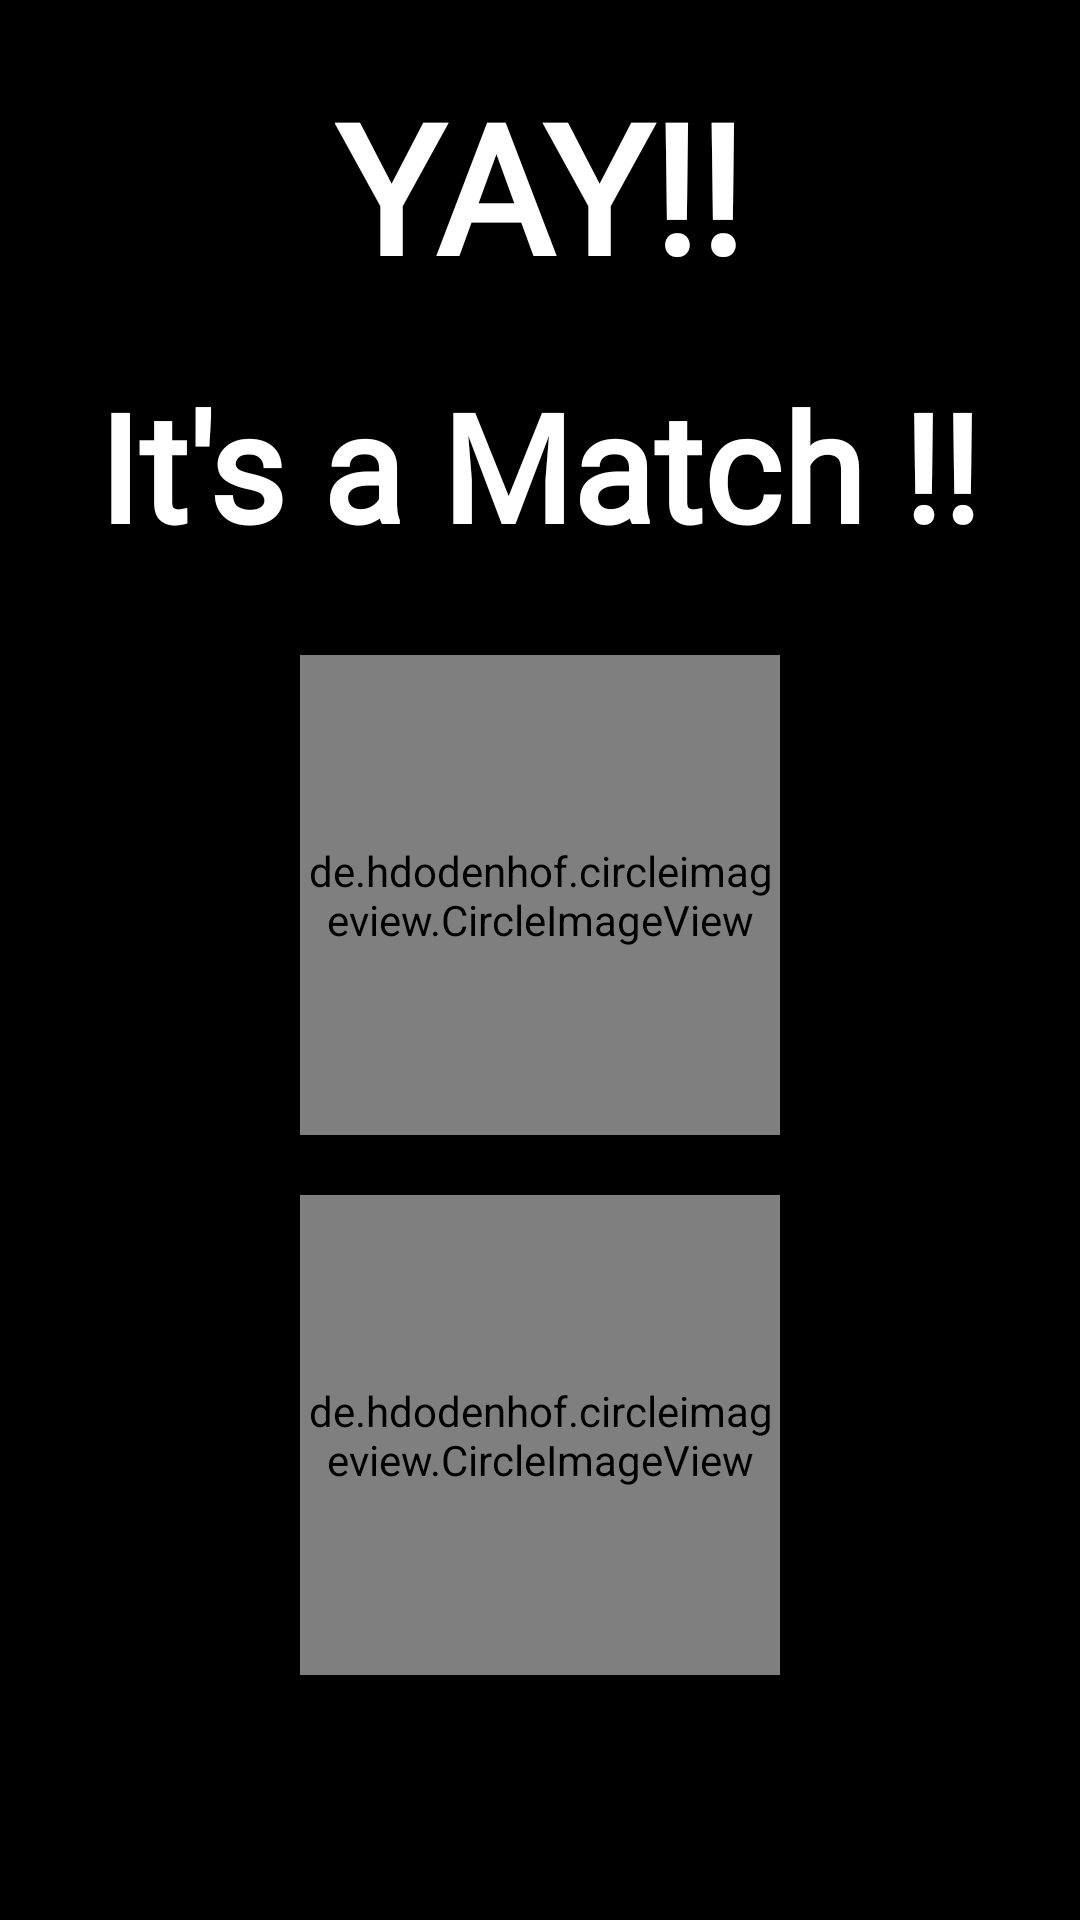

The Android layout XML behind this screen, and the referenced resources:
<!-- AndroidManifest.xml: application theme Theme.Spotbuddy -->
<!-- res/layout/dialog_match.xml -->
<?xml version="1.0" encoding="utf-8"?>
<LinearLayout xmlns:android="http://schemas.android.com/apk/res/android"
    xmlns:app="http://schemas.android.com/apk/res-auto"
    xmlns:tools="http://schemas.android.com/tools"
    android:layout_width="match_parent"
    android:layout_height="match_parent"
    android:background="@color/black"
    android:gravity="center"
    android:orientation="vertical"
    android:padding="20dp">

    <ImageButton
        android:id="@+id/match_ibt_cancel"
        android:layout_width="20dp"
        android:layout_height="20dp"
        android:layout_gravity="end"
        android:background="@drawable/flag_transparent"
        android:src="@drawable/baseline_close_24"
        app:tint="@color/blue_theme"
        tools:ignore="TouchTargetSizeCheck,SpeakableTextPresentCheck" />


    <TextView
        android:id="@+id/match_txt_yay"
        android:layout_width="wrap_content"
        android:layout_height="wrap_content"
        android:fontFamily="@font/gotham_medium"
        android:text="YAY!!"
        android:textAlignment="center"
        android:textColor="@color/white"
        android:textSize="60sp"
        android:textStyle="bold" />

    <TextView
        android:id="@+id/match_txt_match"
        android:layout_width="wrap_content"
        android:layout_height="wrap_content"
        android:layout_marginTop="20dp"
        android:layout_marginBottom="20dp"
        android:fontFamily="@font/gotham_medium"
        android:text="It's a Match !!"
        android:textAlignment="center"
        android:textColor="@color/white"
        android:textSize="50dp"
        android:textStyle="bold" />

    <de.hdodenhof.circleimageview.CircleImageView
        android:id="@+id/match_img_user"
        android:layout_width="160dp"
        android:layout_height="160dp"
        android:layout_margin="10dp"
        android:src="@color/dirty_white"
        app:civ_border_color="@color/white"
        app:civ_border_width="3dp" />

    <de.hdodenhof.circleimageview.CircleImageView
        android:id="@+id/match_img_match"
        android:layout_width="160dp"
        android:layout_height="160dp"
        android:layout_margin="10dp"
        android:src="@color/dirty_white"
        app:civ_border_color="@color/white"
        app:civ_border_width="3dp" />

    <TextView
        android:id="@+id/match_txt_liked"
        android:layout_width="match_parent"
        android:layout_height="wrap_content"
        android:layout_marginTop="20dp"
        android:layout_marginBottom="20dp"
        android:fontFamily="@font/gotham_medium"
        android:text="You and Person liked each other."
        android:padding="5dp"
        android:textAlignment="center"
        android:textColor="@color/white"
        android:textSize="20sp"
        android:textStyle="bold" />

    <Button
        android:id="@+id/match_btn_chat"
        android:layout_width="match_parent"
        android:layout_height="wrap_content"
        android:layout_marginLeft="20dp"
        android:layout_marginTop="20dp"
        android:layout_marginRight="20dp"
        android:background="@drawable/rounded_button"
        android:fontFamily="@font/gotham_medium"
        android:gravity="center"
        android:padding="2dp"
        android:text="Send a message"
        android:textColor="@color/white"
        android:textSize="20sp"
        android:textStyle="bold"
        app:backgroundTint="@color/blue_theme" />

    <Button
        android:id="@+id/match_btn_spotbuddy"
        android:layout_width="match_parent"
        android:layout_height="wrap_content"
        android:layout_marginLeft="20dp"
        android:layout_marginTop="10dp"
        android:layout_marginRight="20dp"
        android:background="@drawable/rounded_button"
        android:fontFamily="@font/gotham_medium"
        android:gravity="center"
        android:padding="2dp"
        android:text="Back to Spotbuddy"
        android:textAllCaps="false"
        android:textColor="@color/black"
        android:textSize="20sp"
        android:textStyle="bold"
        app:backgroundTint="@color/white" />


</LinearLayout>
<!-- resources referenced by this layout -->
<resources>
  <color name="black">#FF000000</color>
  <color name="blue_theme">#03A9F4</color>
  <color name="dirty_white">#F6F6F6</color>
  <color name="white">#FFFFFFFF</color>
  <!-- drawable rounded_button (drawable) -->
  <?xml version="1.0" encoding="utf-8"?>
  <shape xmlns:android="http://schemas.android.com/apk/res/android"
      android:shape="rectangle">
      <solid android:width="2dp"
          android:color="@color/white"
          />
          <corners android:radius="10dp"
              />
  </shape>
  <style name="Theme.Spotbuddy" parent="Theme.MaterialComponents.DayNight.NoActionBar">
          
          <item name="colorPrimary">@color/blue_theme</item>
          <item name="colorPrimaryVariant">@color/blue_theme</item>
          <item name="colorOnPrimary">@color/white</item>
          
          <item name="colorSecondary">@color/teal_200</item>
          <item name="colorSecondaryVariant">@color/teal_700</item>
          <item name="colorOnSecondary">@color/black</item>
          
          <item name="android:statusBarColor" tools:targetApi="21">?attr/colorPrimaryVariant</item>
          
          <item name="android:windowFullscreen">true</item>
          <item name="android:windowAnimationStyle">@style/CustomActivityAnimation</item>
      </style>
  <color name="teal_200">#FF03DAC5</color>
  <color name="teal_700">#FF018786</color>
  <style name="CustomActivityAnimation" parent="@android:style/Animation.Activity">
          <item name="android:activityOpenEnterAnimation">@anim/slide_in_right</item>
          <item name="android:activityOpenExitAnimation">@anim/slide_out_left</item>
          <item name="android:activityCloseEnterAnimation">@anim/slide_in_left</item>
          <item name="android:activityCloseExitAnimation">@anim/slide_out_right</item>
      </style>
</resources>
